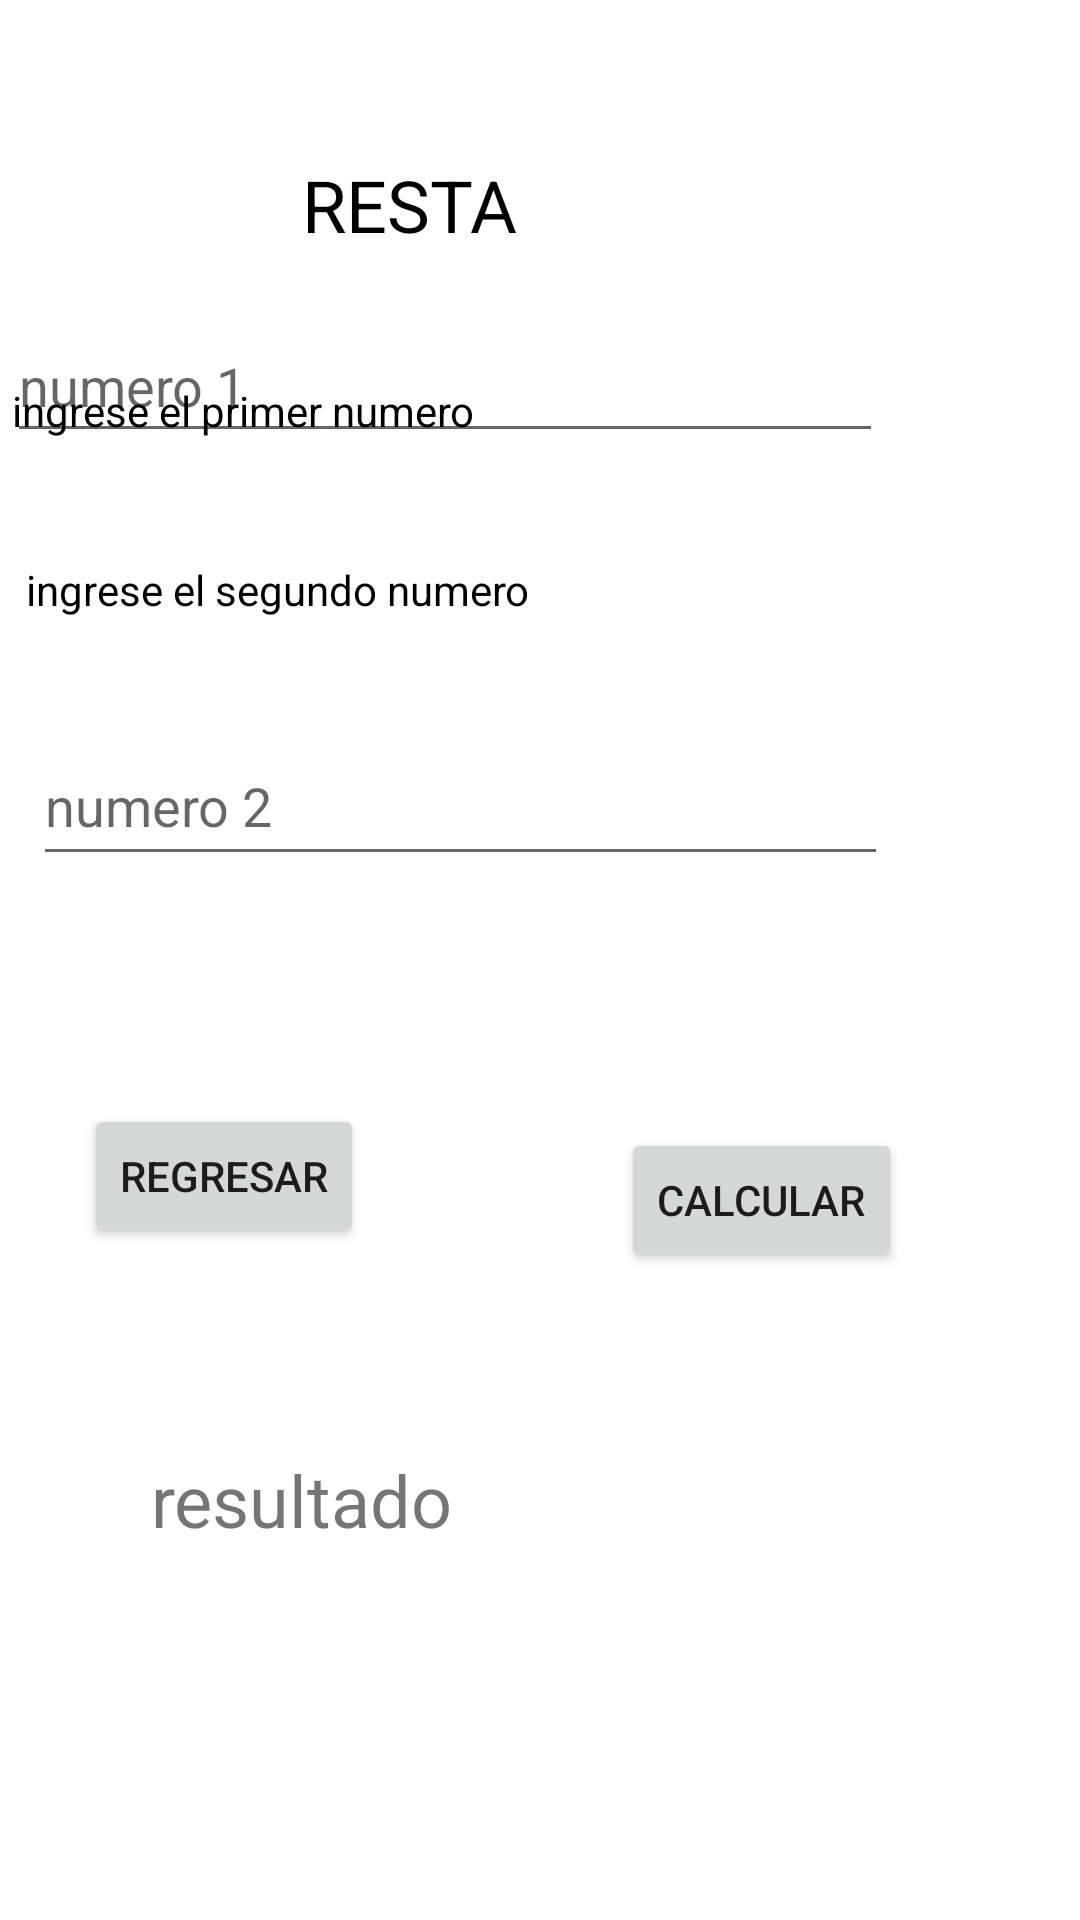

The Android layout XML behind this screen, and the referenced resources:
<!-- AndroidManifest.xml: application theme Theme.P67S21202202SGM -->
<!-- res/layout/activity_resta.xml -->
<?xml version="1.0" encoding="utf-8"?>
<androidx.constraintlayout.widget.ConstraintLayout xmlns:android="http://schemas.android.com/apk/res/android"
    xmlns:app="http://schemas.android.com/apk/res-auto"
    xmlns:tools="http://schemas.android.com/tools"
    android:layout_width="match_parent"
    android:layout_height="match_parent"
    tools:context=".RestaActivity">

    <TextView
        android:id="@+id/textView5"
        android:layout_width="158dp"
        android:layout_height="49dp"
        android:layout_marginTop="52dp"
        android:text="@string/rest"
        android:textColor="#000000"
        android:textSize="24sp"
        app:layout_constraintEnd_toEndOf="parent"
        app:layout_constraintHorizontal_bias="0.498"
        app:layout_constraintStart_toStartOf="parent"
        app:layout_constraintTop_toTopOf="parent" />

    <Button
        android:id="@+id/btnregresar"
        android:layout_width="wrap_content"
        android:layout_height="wrap_content"
        android:layout_marginStart="28dp"
        android:layout_marginBottom="224dp"
        android:text="@string/regresar"
        app:layout_constraintBottom_toBottomOf="parent"
        app:layout_constraintStart_toStartOf="parent" />

    <Button
        android:id="@+id/btnresta"
        android:layout_width="wrap_content"
        android:layout_height="wrap_content"
        android:layout_marginBottom="216dp"
        android:text="@string/btncalcular"
        app:layout_constraintBottom_toBottomOf="parent"
        app:layout_constraintEnd_toEndOf="parent"
        app:layout_constraintHorizontal_bias="0.591"
        app:layout_constraintStart_toEndOf="@+id/btnregresar" />

    <TextView
        android:id="@+id/textView7"
        android:layout_width="wrap_content"
        android:layout_height="wrap_content"
        android:layout_marginStart="4dp"
        android:text="@string/numero1"
        android:textColor="#000000"
        app:layout_constraintBottom_toTopOf="@+id/txtnum2"
        app:layout_constraintStart_toStartOf="parent"
        app:layout_constraintTop_toBottomOf="@+id/textView5"
        app:layout_constraintVertical_bias="0.216" />

    <TextView
        android:id="@+id/textView8"
        android:layout_width="wrap_content"
        android:layout_height="wrap_content"
        android:layout_marginBottom="36dp"
        android:text="@string/numero2"
        android:textColor="#000000"
        app:layout_constraintBottom_toTopOf="@+id/txtnum2"
        app:layout_constraintEnd_toEndOf="parent"
        app:layout_constraintHorizontal_bias="0.045"
        app:layout_constraintStart_toStartOf="parent" />

    <EditText
        android:id="@+id/txtnum1"
        android:layout_width="292dp"
        android:layout_height="48dp"
        android:layout_marginBottom="36dp"
        android:autofillHints=""
        android:ems="10"
        android:hint="@string/hintnum1"
        android:inputType="textPersonName"
        app:layout_constraintBottom_toTopOf="@+id/textView8"
        app:layout_constraintEnd_toEndOf="parent"
        app:layout_constraintHorizontal_bias="0.033"
        app:layout_constraintStart_toStartOf="parent" />

    <EditText
        android:id="@+id/txtnum2"
        android:layout_width="285dp"
        android:layout_height="50dp"
        android:layout_marginBottom="76dp"
        android:ems="10"
        android:hint="@string/hintnum2"
        android:inputType="textPersonName"
        app:layout_constraintBottom_toTopOf="@+id/btnregresar"
        app:layout_constraintEnd_toEndOf="parent"
        app:layout_constraintHorizontal_bias="0.145"
        app:layout_constraintStart_toStartOf="parent"
        android:autofillHints="" />

    <TextView
        android:id="@+id/lblresultado"
        android:layout_width="wrap_content"
        android:layout_height="wrap_content"
        android:layout_marginBottom="124dp"
        android:text="@string/resultado"
        android:textSize="24sp"
        app:layout_constraintBottom_toBottomOf="parent"
        app:layout_constraintEnd_toEndOf="parent"
        app:layout_constraintHorizontal_bias="0.194"
        app:layout_constraintStart_toStartOf="parent"
        app:layout_constraintTop_toTopOf="@+id/btnresta"
        app:layout_constraintVertical_bias="1.0" />
</androidx.constraintlayout.widget.ConstraintLayout>
<!-- resources referenced by this layout -->
<resources>
  <string name="btncalcular">calcular</string>
  <string name="hintnum1">numero 1</string>
  <string name="hintnum2">numero 2</string>
  <string name="numero1">ingrese el primer numero</string>
  <string name="numero2">ingrese el segundo numero</string>
  <string name="regresar">regresar</string>
  <string name="rest">RESTA</string>
  <string name="resultado">resultado  </string>
  <style name="Theme.P67S21202202SGM" parent="Theme.MaterialComponents.DayNight.DarkActionBar">
          
          <item name="colorPrimary">@color/purple_500</item>
          <item name="colorPrimaryVariant">@color/purple_700</item>
          <item name="colorOnPrimary">@color/white</item>
          
          <item name="colorSecondary">@color/teal_200</item>
          <item name="colorSecondaryVariant">@color/teal_700</item>
          <item name="colorOnSecondary">@color/black</item>
          
          <item name="android:statusBarColor" tools:targetApi="l">?attr/colorPrimaryVariant</item>
          
      </style>
  <!-- not gathered from this repository: default colours our renderer supplied (Android Studio template values) -->
  <color name="purple_500">#FF6200EE</color>
  <color name="purple_700">#FF3700B3</color>
  <color name="teal_200">#FF03DAC5</color>
  <color name="teal_700">#FF018786</color>
  <color name="black">#FF000000</color>
  <color name="white">#FFFFFFFF</color>
</resources>
